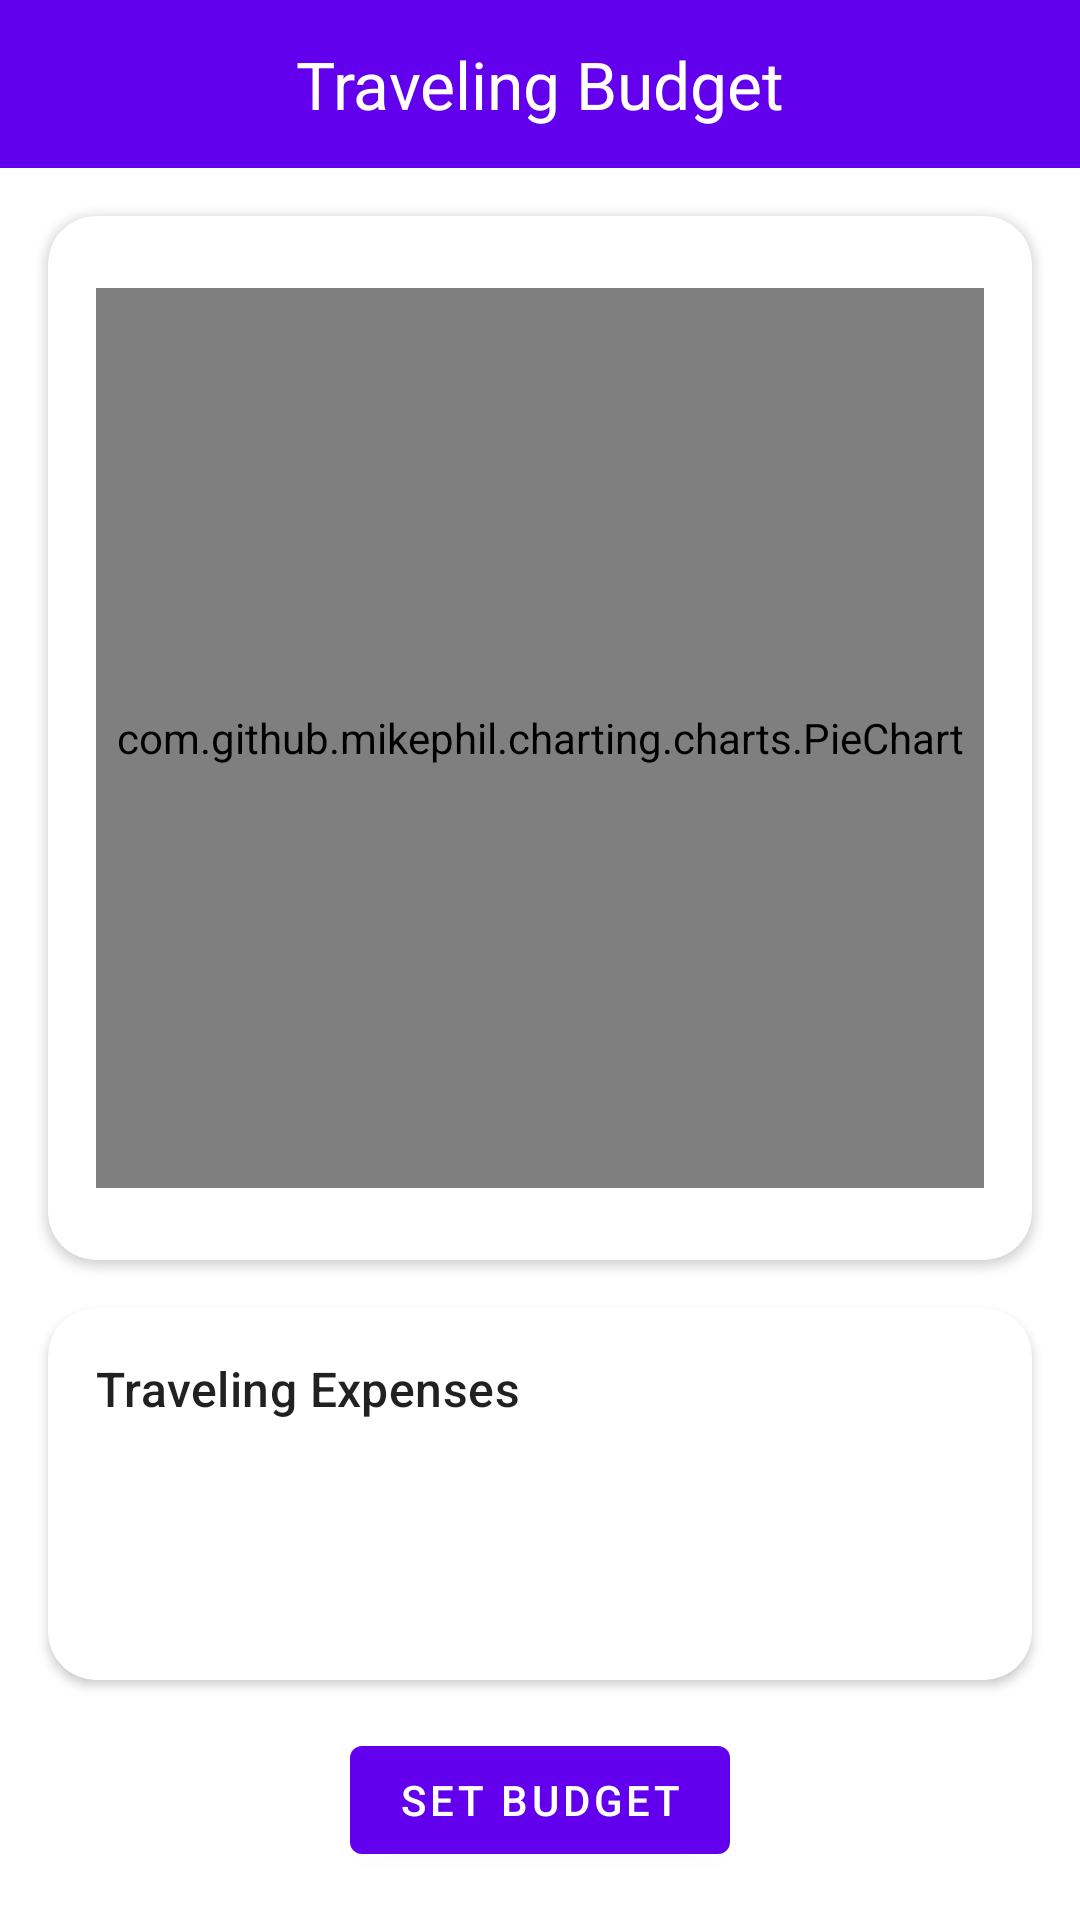

Produce the Android XML layout that renders to this screen, including the resource entries it uses.
<!-- AndroidManifest.xml: application theme Theme.ShiftTracker -->
<!-- res/layout/activity_traveling.xml -->
<?xml version="1.0" encoding="utf-8"?>
<LinearLayout xmlns:android="http://schemas.android.com/apk/res/android"
    xmlns:app="http://schemas.android.com/apk/res-auto"
    xmlns:tools="http://schemas.android.com/tools"
    android:layout_width="match_parent"
    android:layout_height="match_parent"
    android:orientation="vertical"
    android:fitsSystemWindows="true"
    tools:context=".controller.Traveling">

    <com.google.android.material.appbar.AppBarLayout
        android:layout_width="match_parent"
        android:layout_height="wrap_content">

        <com.google.android.material.appbar.MaterialToolbar
            android:layout_width="match_parent"
            android:layout_height="?attr/actionBarSize"
            app:title="Traveling Budget"
            app:titleCentered="true"
            app:titleTextAppearance="@style/TextAppearance.Material3.TitleLarge"
            app:titleTextColor="@android:color/white"/>
    </com.google.android.material.appbar.AppBarLayout>

    <com.google.android.material.card.MaterialCardView
        android:layout_width="match_parent"
        android:layout_height="wrap_content"
        android:layout_marginHorizontal="16dp"
        android:layout_marginTop="16dp"
        app:cardCornerRadius="16dp"
        app:cardElevation="2dp">

        <LinearLayout
            android:layout_width="match_parent"
            android:layout_height="wrap_content"
            android:orientation="vertical"
            android:padding="16dp"
            android:gravity="center">

            <com.github.mikephil.charting.charts.PieChart
                android:id="@+id/pieTravelingChart"
                android:layout_width="match_parent"
                android:layout_height="300dp"
                android:layout_marginTop="8dp"
                android:layout_marginBottom="8dp" />
        </LinearLayout>
    </com.google.android.material.card.MaterialCardView>

    <com.google.android.material.card.MaterialCardView
        android:layout_width="match_parent"
        android:layout_height="0dp"
        android:layout_weight="1"
        android:layout_margin="16dp"
        app:cardCornerRadius="16dp"
        app:cardElevation="2dp">

        <LinearLayout
            android:layout_width="match_parent"
            android:layout_height="match_parent"
            android:orientation="vertical"
            android:padding="16dp">

            <TextView
                android:layout_width="match_parent"
                android:layout_height="wrap_content"
                android:text="@string/traveling_expenses"
                android:textAppearance="@style/TextAppearance.Material3.TitleMedium"
                android:layout_marginBottom="8dp"/>

            <androidx.recyclerview.widget.RecyclerView
                android:id="@+id/recyclerView"
                android:contentDescription="@string/traveling_recyclerview"
                android:layout_width="match_parent"
                android:layout_height="0dp"
                android:layout_weight="1"
                android:clipToPadding="false"
                android:scrollbars="vertical"/>
        </LinearLayout>
    </com.google.android.material.card.MaterialCardView>

    <com.google.android.material.button.MaterialButton
        android:id="@+id/addIncome"
        android:layout_width="wrap_content"
        android:layout_height="wrap_content"
        android:text="@string/set_budget"
        android:layout_gravity="center"
        android:layout_marginBottom="16dp"/>
</LinearLayout>
<!-- resources referenced by this layout -->
<resources>
  <string name="set_budget">Set Budget</string>
  <string name="traveling_expenses">Traveling Expenses</string>
  <string name="traveling_recyclerview">Traveling RecyclerView</string>
  <style name="Theme.ShiftTracker" parent="Theme.MaterialComponents.DayNight.NoActionBar">
          
          <item name="colorPrimary">@color/purple_500</item>
          <item name="colorPrimaryVariant">@color/purple_700</item>
          <item name="colorOnPrimary">@color/white</item>
          
          <item name="colorSecondary">@color/teal_200</item>
          <item name="colorSecondaryVariant">@color/teal_700</item>
          <item name="colorOnSecondary">@color/black</item>
          
          <item name="android:windowFullscreen">false</item>
          <item name="android:fitsSystemWindows">false</item>
          <item name="android:windowLightStatusBar">true</item>
      </style>
  <color name="purple_500">#FF6200EE</color>
  <color name="purple_700">#FF3700B3</color>
  <color name="white">#fff</color>
  <color name="teal_200">#FF03DAC5</color>
  <color name="teal_700">#FF018786</color>
  <color name="black">#000</color>
</resources>
